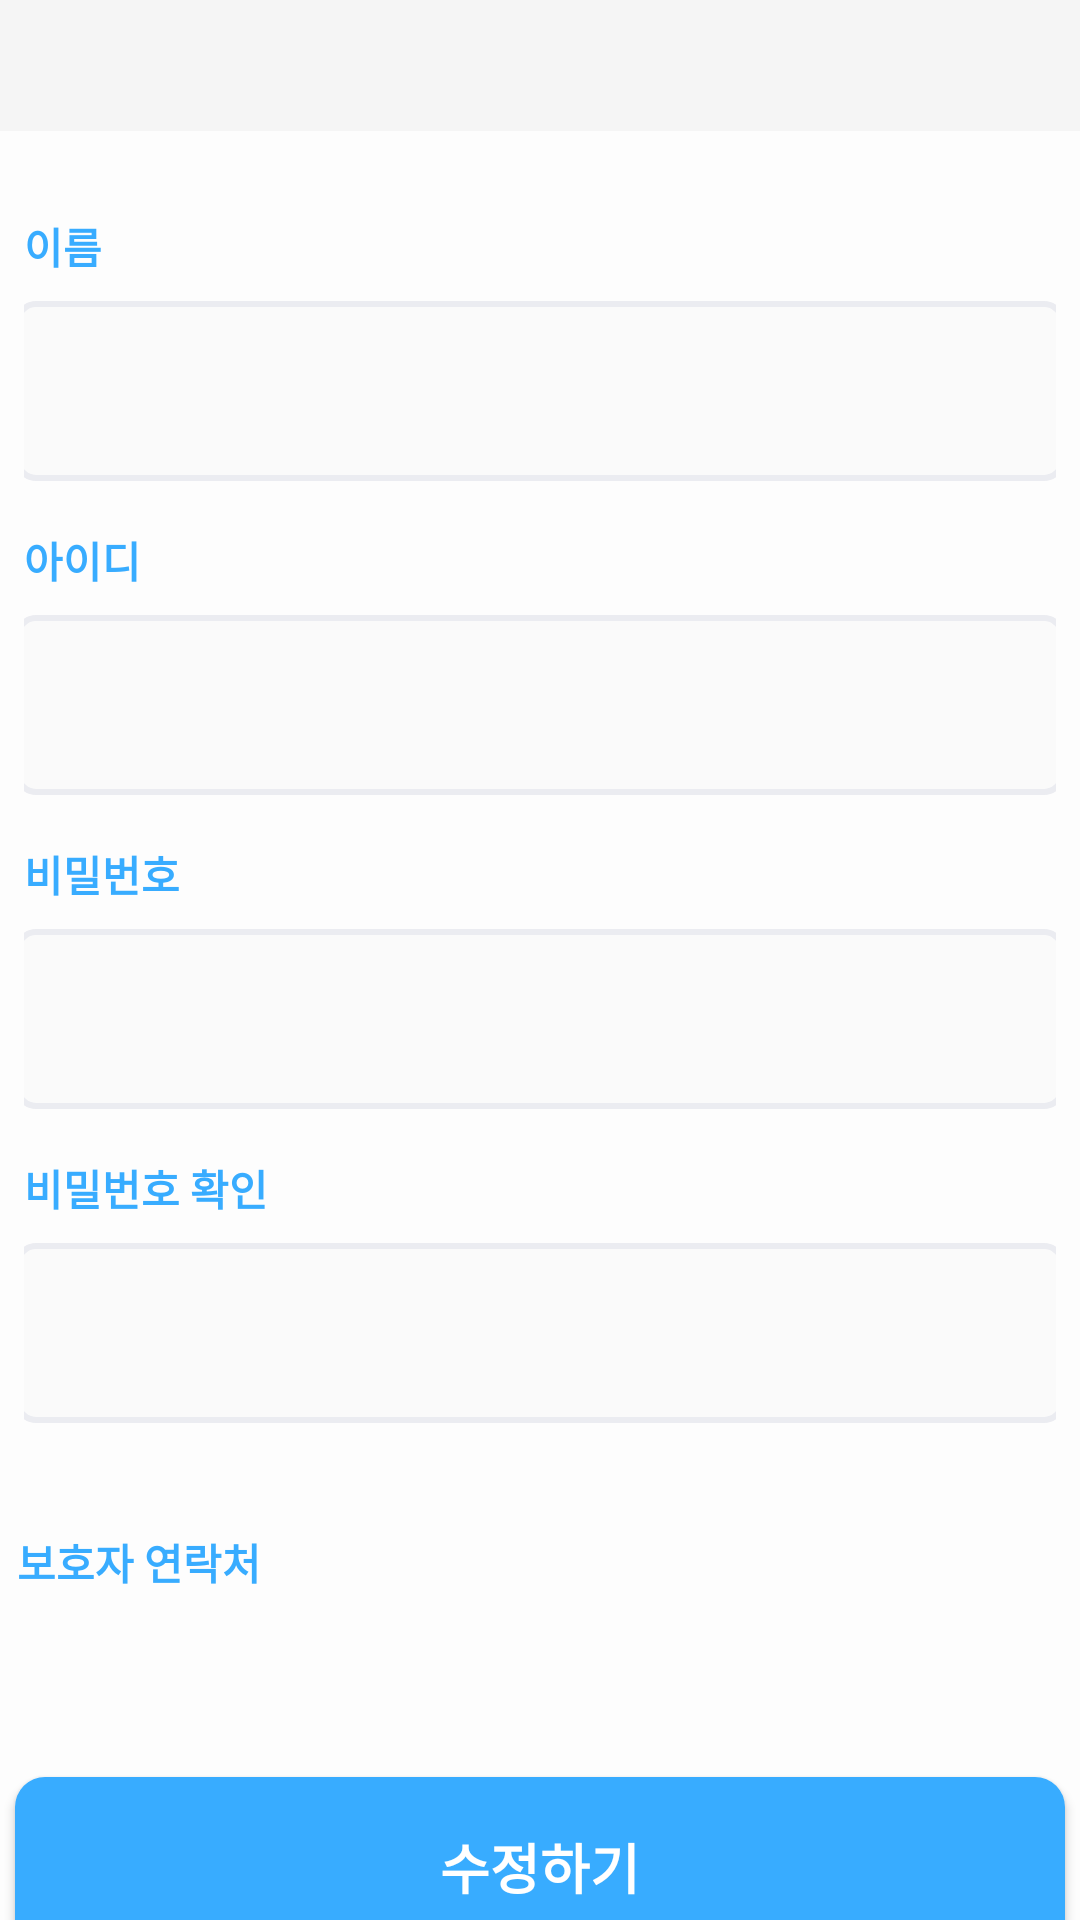

Android layout source for this screen:
<!-- AndroidManifest.xml: application theme Theme.AppCompat.DayNight.NoActionBar -->
<!-- res/layout/ex_edit_profile.xml -->
<?xml version="1.0" encoding="utf-8"?>
<LinearLayout xmlns:android="http://schemas.android.com/apk/res/android"
    xmlns:tools="http://schemas.android.com/tools"
    xmlns:app="http://schemas.android.com/apk/res-auto"
    android:layout_width="match_parent"
    android:layout_height="wrap_content"
    android:gravity="center"
    android:orientation="vertical"
    android:background="#FDFDFD">

    <com.google.android.material.appbar.AppBarLayout
        android:id="@+id/appBarLayout"
        android:layout_width="match_parent"
        android:layout_height="?attr/actionBarSize"
        app:layout_constraintTop_toTopOf="parent">

        <androidx.appcompat.widget.Toolbar
            android:layout_width="match_parent"
            android:layout_height="?attr/actionBarSize"
            android:layout_marginTop="?attr/actionBarSize"
            android:layout_marginBottom="?attr/actionBarSize"
            app:popupTheme="@style/Theme.TitleBar.PopupOverlay"
            app:menu="@menu/topbar" />

    </com.google.android.material.appbar.AppBarLayout>

    <LinearLayout
        android:layout_width="match_parent"
        android:layout_height="wrap_content"
        android:layout_marginTop="20dp"
        android:gravity="center"
        android:orientation="vertical">

        <LinearLayout
            android:id="@+id/userName"
            android:layout_width="wrap_content"
            android:layout_height="wrap_content"
            android:orientation="vertical"
            android:padding="8dp">

            <TextView
                android:layout_width="wrap_content"
                android:layout_height="wrap_content"
                android:layout_marginBottom="8dp"
                android:text="@string/name"
                android:textColor="@color/blue"
                android:textSize="14sp"
                android:textStyle="bold" />

            <EditText
                android:layout_width="350dp"
                android:layout_height="60dp"
                android:layout_gravity="center"
                android:background="@drawable/ftextfield"
                android:drawablePadding="8dp"
                android:padding="8dp"
                tools:ignore="SpeakableTextPresentCheck"/>

        </LinearLayout>

        <LinearLayout
            android:id="@+id/userId"
            android:layout_width="wrap_content"
            android:layout_height="wrap_content"
            android:orientation="vertical"
            android:padding="8dp">

            <TextView
                android:layout_width="wrap_content"
                android:layout_height="wrap_content"
                android:layout_marginBottom="8dp"
                android:text="@string/id"
                android:textColor="@color/blue"
                android:textSize="14sp"
                android:textStyle="bold" />

            <EditText
                android:layout_width="350dp"
                android:layout_height="60dp"
                android:layout_gravity="center"
                android:background="@drawable/ftextfield"
                android:drawablePadding="8dp"
                android:padding="8dp"
                tools:ignore="SpeakableTextPresentCheck"/>

        </LinearLayout>

        <LinearLayout
            android:id="@+id/userPs"
            android:layout_width="wrap_content"
            android:layout_height="wrap_content"
            android:orientation="vertical"
            android:padding="8dp">

            <TextView
                android:layout_width="wrap_content"
                android:layout_height="wrap_content"
                android:layout_marginBottom="8dp"
                android:text="@string/ps"
                android:textColor="@color/blue"
                android:textSize="14sp"
                android:textStyle="bold" />

            <EditText
                android:layout_width="350dp"
                android:layout_height="60dp"
                android:layout_gravity="center"
                android:background="@drawable/ftextfield"
                android:drawablePadding="8dp"
                android:padding="8dp"
                tools:ignore="SpeakableTextPresentCheck"/>

        </LinearLayout>

        <LinearLayout
            android:id="@+id/userPsConf"
            android:layout_width="wrap_content"
            android:layout_height="wrap_content"
            android:orientation="vertical"
            android:padding="8dp"
            android:layout_marginBottom="20dp">

            <TextView
                android:layout_width="wrap_content"
                android:layout_height="wrap_content"
                android:layout_marginBottom="8dp"
                android:text="@string/ps_confirm"
                android:textColor="@color/blue"
                android:textSize="14sp"
                android:textStyle="bold" />

            <EditText
                android:layout_width="350dp"
                android:layout_height="60dp"
                android:layout_gravity="center"
                android:background="@drawable/ftextfield"
                android:drawablePadding="8dp"
                android:padding="8dp"
                tools:ignore="SpeakableTextPresentCheck"/>

        </LinearLayout>

        <LinearLayout
            android:id="@+id/protector"
            android:layout_width="365dp"
            android:layout_height="60dp"
            android:orientation="horizontal"
            android:padding="8dp">

            <TextView
                android:layout_width="wrap_content"
                android:layout_height="wrap_content"
                android:text="@string/protector"
                android:textColor="@color/blue"
                android:textSize="14sp"
                android:textStyle="bold" />

            <ImageView
                android:layout_width="wrap_content"
                android:layout_height="wrap_content"
                android:layout_marginLeft="240dp"
                android:background="@drawable/arrow_right">
            </ImageView>

        </LinearLayout>

    </LinearLayout>

    <Button
        android:textStyle="bold"
        android:layout_width="350dp"
        android:layout_height="60dp"
        android:layout_gravity="center"
        android:layout_marginTop="30dp"
        android:text="수정하기"
        android:textColor="@color/white"
        android:textSize="18sp"
        android:background="@drawable/solid_btn_con" />

</LinearLayout>
<!-- resources referenced by this layout -->
<resources>
  <color name="blue">#38acff</color>
  <color name="white">#ffffff</color>
  <!-- drawable ftextfield (drawable) -->
  <?xml version="1.0" encoding="utf-8"?>
  <shape xmlns:android="http://schemas.android.com/apk/res/android"
      android:shape="rectangle">
      <solid
          android:color="@color/gray"/>
      <stroke
          android:width="2dp"
          android:color="#ebecf1" />
      <corners
          android:radius="6dp"/>
  </shape>
  <!-- drawable solid_btn_con (drawable) -->
  <selector xmlns:android="http://schemas.android.com/apk/res/android">
      <item android:state_pressed="true">
          <shape>
              <solid android:color="@color/h_blue" />
              <corners android:radius="10dp" />
          </shape>
      </item>
      <item>
          <shape>
              <solid android:color="@color/blue" />
              <corners android:radius="10dp" />
          </shape>
      </item>
  </selector>
  <string name="id">아이디</string>
  <string name="name">이름</string>
  <string name="protector">보호자 연락처</string>
  <string name="ps">비밀번호</string>
  <string name="ps_confirm">비밀번호 확인</string>
  <style name="Theme.TitleBar.PopupOverlay" parent="ThemeOverlay.AppCompat.Light" />
  <color name="gray">#FAFAFA</color>
  <color name="h_blue">#2A98E8</color>
</resources>
